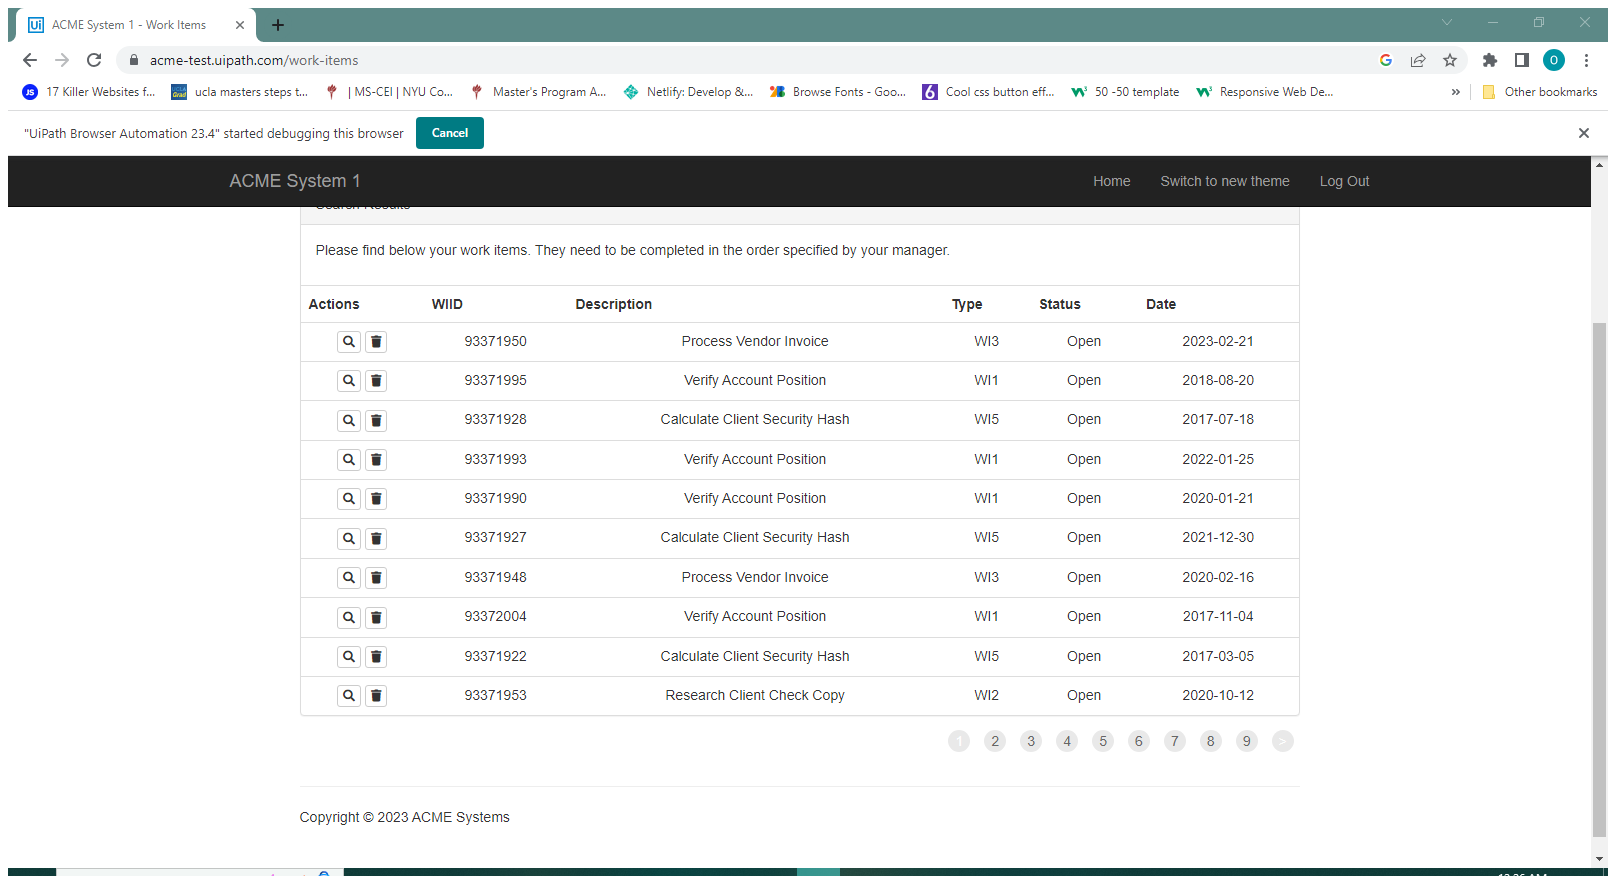
Task: Developer advance assignment1
Workflow: System1_ ExtractWIsDataTable

Step 1: Attach Browser- Workitems Page in window 'ACME System 1 - Work Items' (chrome.exe)

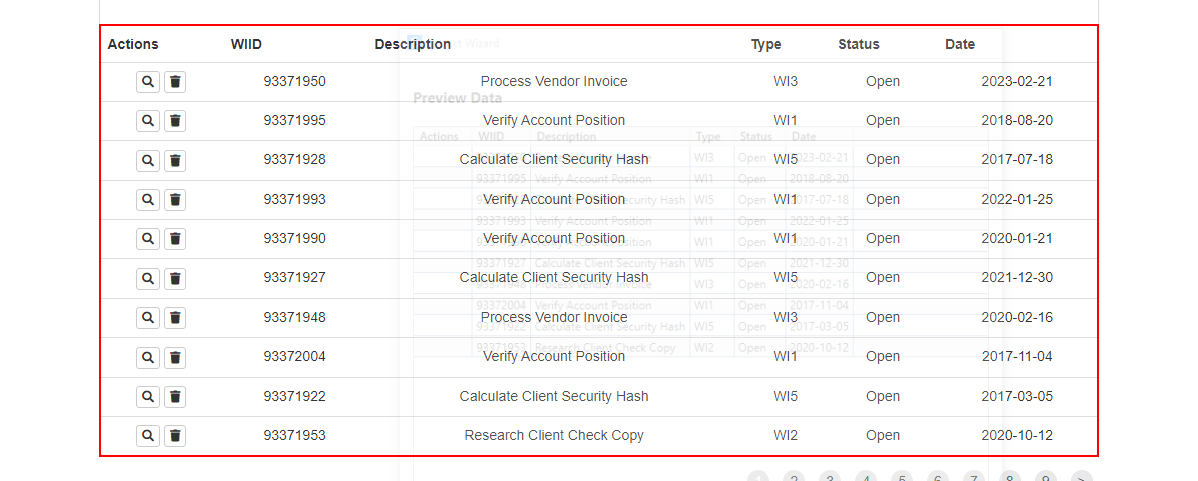
Step 2: get-text from the table